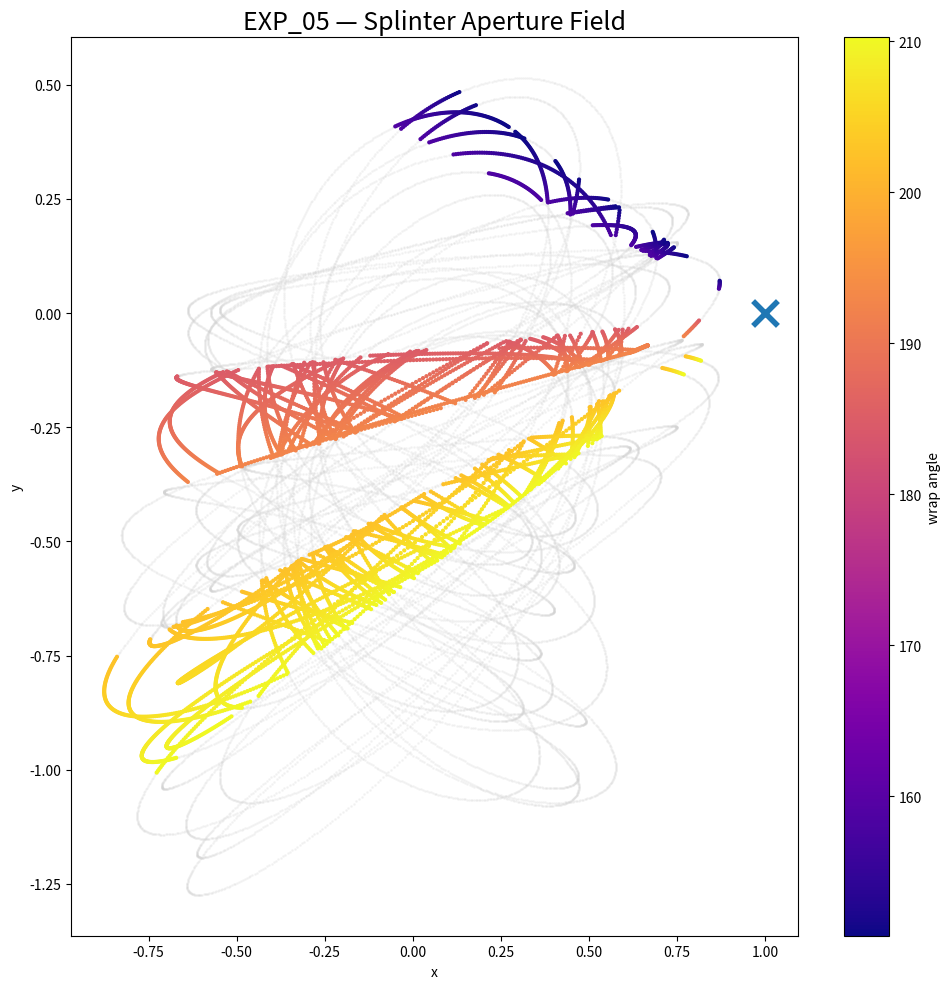
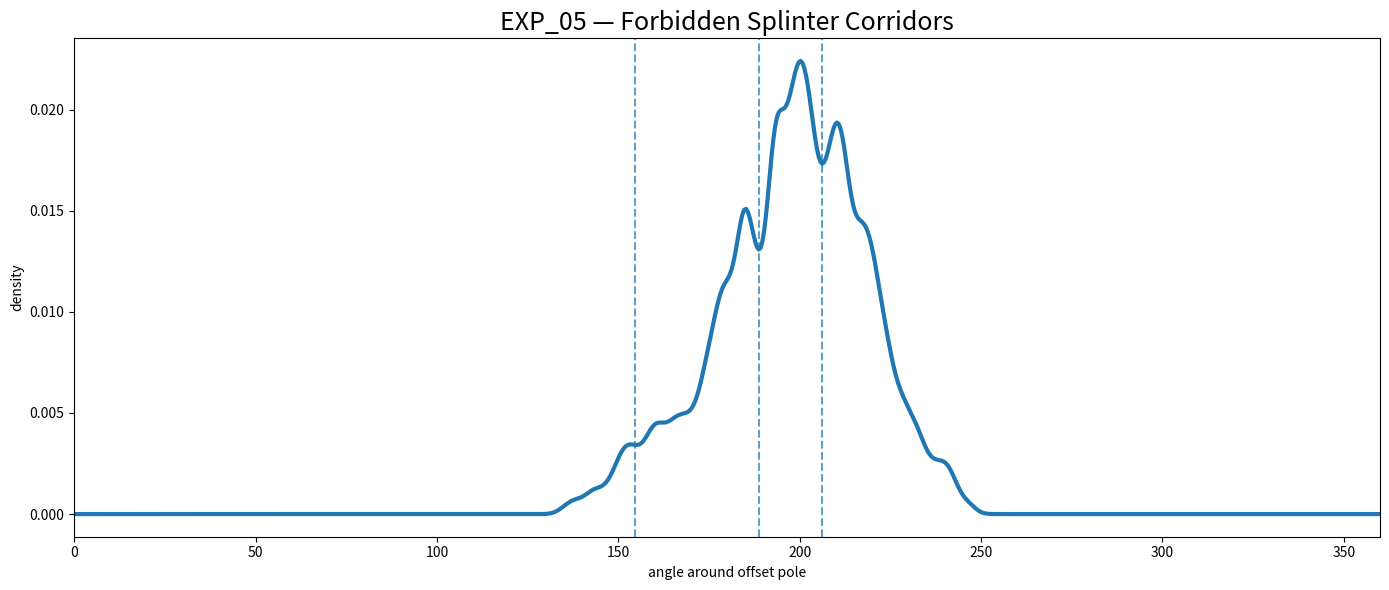
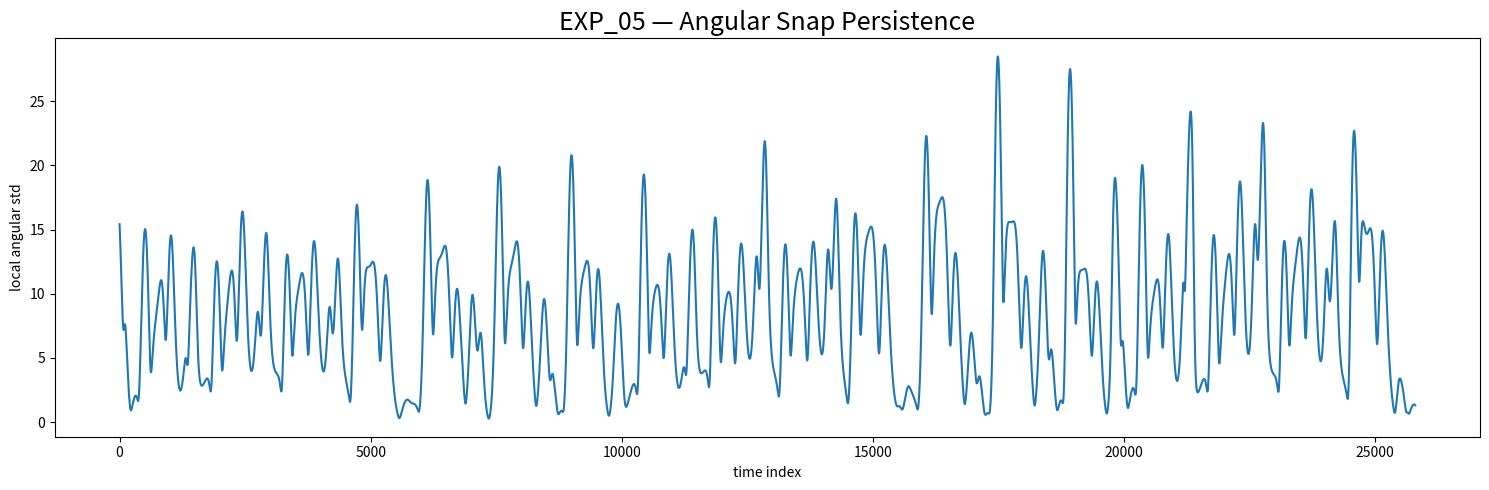
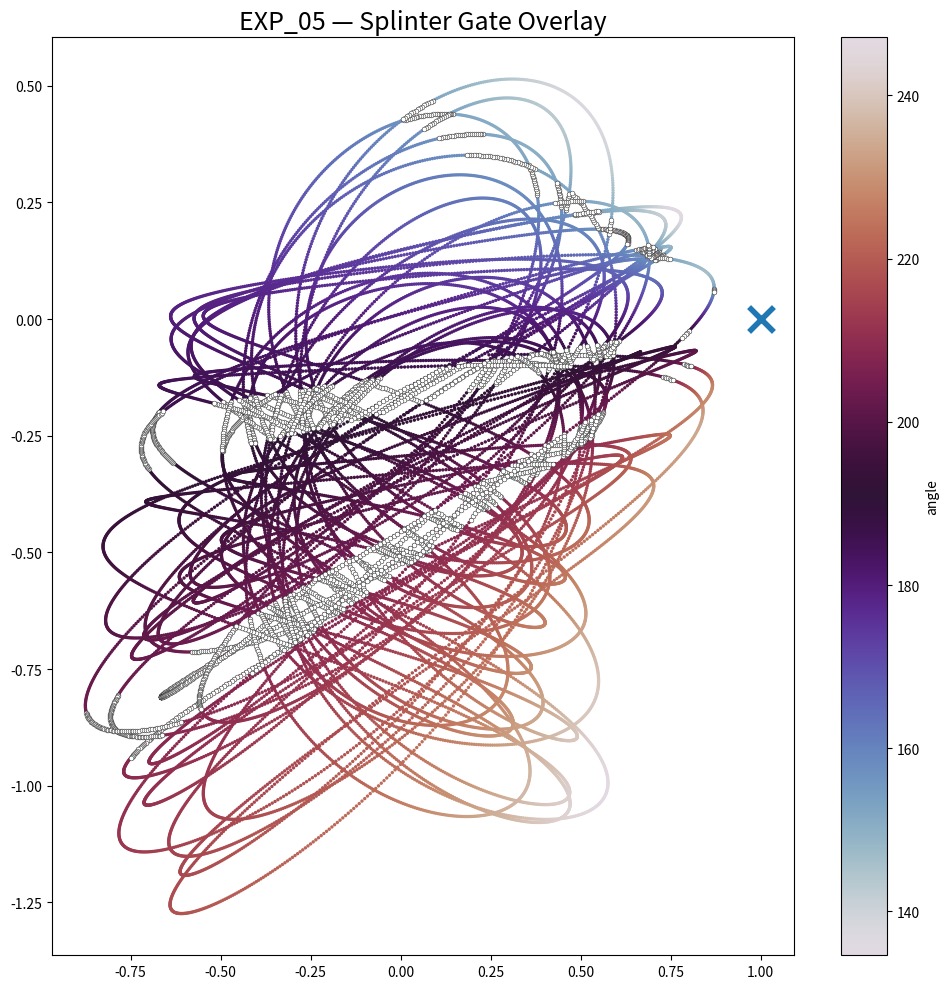
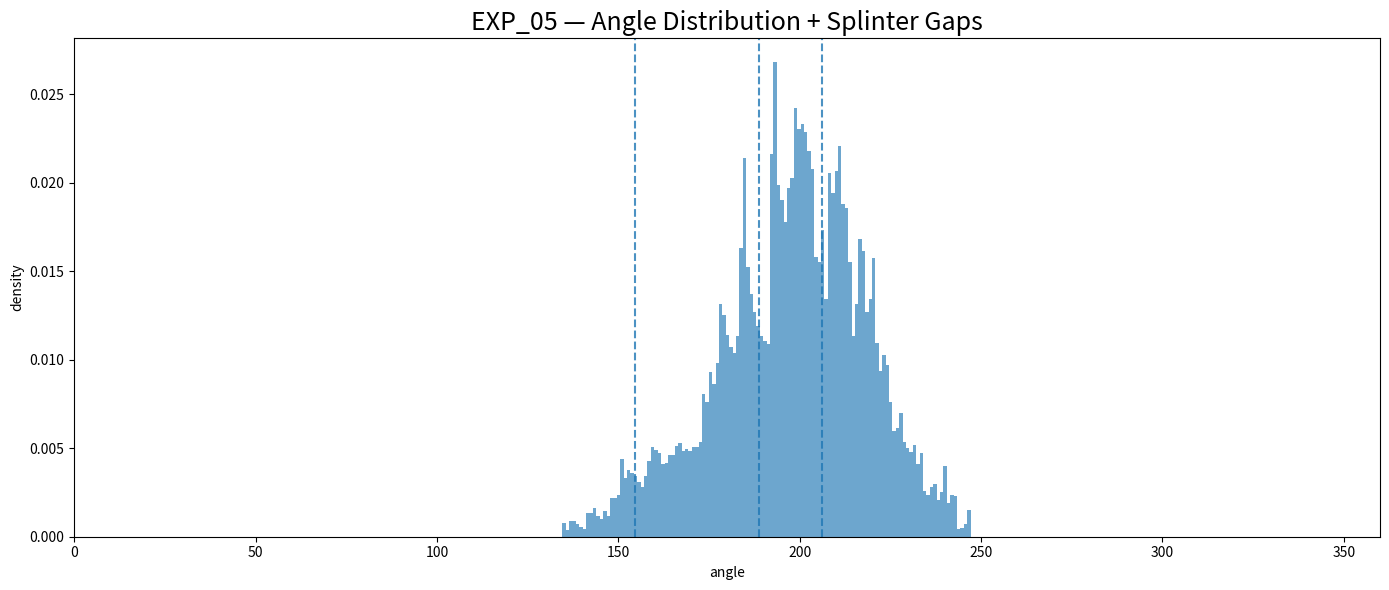

Recreate these plots in Python, in order.
# ============================================================
# EXP_05 — SPLINTER APERTURE PHASE SCAN
# JANUS Rope Operator / Forbidden Corridor Analysis
# ============================================================

import numpy as np
import matplotlib.pyplot as plt
from scipy.ndimage import gaussian_filter1d
from scipy.signal import find_peaks
from pathlib import Path

# ------------------------------------------------------------
# OUTPUT SETUP
# ------------------------------------------------------------

OUTPUT_DIR = Path(
    "EXPERIMENTAL/BUILDER_LAB/EXPLORATION/"
    "symbolic_layer/janus_rope_operator/outputs/EXP_05"
)

OUTPUT_DIR.mkdir(parents=True, exist_ok=True)

# ------------------------------------------------------------
# PARAMETERS
# ------------------------------------------------------------

N = 26000

pole_x = 1.0
pole_y = 0.0

theta = np.linspace(0, 220*np.pi, N)

# prime offsets
p1 = 2
p2 = 3
p3 = 5
p4 = 7

# ------------------------------------------------------------
# JANUS FIELD
# ------------------------------------------------------------

x = (
    0.62*np.sin(theta/p1)
    + 0.21*np.sin(theta/p2 + np.pi/4)
    + 0.11*np.cos(theta/p3)
)

y = (
    -0.38
    + 0.44*np.cos(theta/p2)
    - 0.28*np.sin(theta/p4)
    - 0.18*np.cos(theta/p1 + np.pi/6)
)

# mild compression
x *= (0.95 - 0.15*np.sin(theta/180))
y *= (0.92 - 0.12*np.cos(theta/160))

# ------------------------------------------------------------
# ANGLE AROUND OFFSET POLE
# ------------------------------------------------------------

dx = x - pole_x
dy = y - pole_y

angles = np.degrees(np.arctan2(dy, dx))
angles = (angles + 360) % 360

# ------------------------------------------------------------
# ANGULAR DENSITY
# ------------------------------------------------------------

bins = np.linspace(0, 360, 721)

hist, edges = np.histogram(
    angles,
    bins=bins,
    density=True
)

hist_smooth = gaussian_filter1d(hist, sigma=4)

bin_centers = 0.5*(edges[:-1] + edges[1:])

# ------------------------------------------------------------
# LOW DENSITY SPLINTERS
# ------------------------------------------------------------

threshold = np.percentile(hist_smooth, 12)

splinter_mask = hist_smooth < threshold

splinter_angles = bin_centers[splinter_mask]

# ------------------------------------------------------------
# FIND SPLINTER CENTERS
# ------------------------------------------------------------

inverse_density = np.max(hist_smooth) - hist_smooth

peaks, _ = find_peaks(
    inverse_density,
    distance=20
)

peak_angles = bin_centers[peaks]
peak_scores = inverse_density[peaks]

# keep strongest
idx = np.argsort(peak_scores)[-8:]

peak_angles = peak_angles[idx]
peak_scores = peak_scores[idx]

# ------------------------------------------------------------
# TRAJECTORY SPLINTER MASK
# ------------------------------------------------------------

traj_mask = np.zeros_like(angles, dtype=bool)

for pa in peak_angles:
    traj_mask |= np.abs(angles - pa) < 4

# ------------------------------------------------------------
# LOCAL ANGULAR DRIFT
# ------------------------------------------------------------

local_std = []

window = 200

for i in range(len(angles)-window):

    seg = angles[i:i+window]

    s = np.std(seg)

    local_std.append(s)

local_std = np.array(local_std)

# ------------------------------------------------------------
# VISUAL 1
# SPLINTER FIELD
# ------------------------------------------------------------

fig, ax = plt.subplots(figsize=(10,10))

ax.scatter(
    x,
    y,
    s=1,
    c="lightgrey",
    alpha=0.18
)

sc = ax.scatter(
    x[traj_mask],
    y[traj_mask],
    c=angles[traj_mask],
    s=4,
    cmap="plasma"
)

ax.scatter(
    pole_x,
    pole_y,
    marker="x",
    s=320,
    linewidths=4
)

ax.set_title(
    "EXP_05 — Splinter Aperture Field",
    fontsize=18
)

ax.set_xlabel("x")
ax.set_ylabel("y")

plt.colorbar(sc, label="wrap angle")

plt.tight_layout()

plt.savefig(
    OUTPUT_DIR / "exp05_splinter_field.png",
    dpi=300
)

plt.close()

# ------------------------------------------------------------
# VISUAL 2
# FORBIDDEN ANGLE DENSITY
# ------------------------------------------------------------

fig, ax = plt.subplots(figsize=(14,6))

ax.plot(
    bin_centers,
    hist_smooth,
    linewidth=3
)

for pa in peak_angles:

    ax.axvline(
        pa,
        linestyle="--",
        alpha=0.7
    )

ax.fill_between(
    bin_centers,
    hist_smooth,
    where=splinter_mask,
    alpha=0.35
)

ax.set_xlim(0,360)

ax.set_title(
    "EXP_05 — Forbidden Splinter Corridors",
    fontsize=18
)

ax.set_xlabel("angle around offset pole")
ax.set_ylabel("density")

plt.tight_layout()

plt.savefig(
    OUTPUT_DIR / "exp05_forbidden_splinter_density.png",
    dpi=300
)

plt.close()

# ------------------------------------------------------------
# VISUAL 3
# PERSISTENCE / SNAP SCAN
# ------------------------------------------------------------

fig, ax = plt.subplots(figsize=(15,5))

ax.plot(
    local_std,
    linewidth=1.5
)

ax.set_title(
    "EXP_05 — Angular Snap Persistence",
    fontsize=18
)

ax.set_xlabel("time index")
ax.set_ylabel("local angular std")

plt.tight_layout()

plt.savefig(
    OUTPUT_DIR / "exp05_snap_persistence_scan.png",
    dpi=300
)

plt.close()

# ------------------------------------------------------------
# VISUAL 4
# SPLINTER OVERLAY
# ------------------------------------------------------------

fig, ax = plt.subplots(figsize=(10,10))

sc = ax.scatter(
    x,
    y,
    c=angles,
    s=2,
    cmap="twilight"
)

for pa in peak_angles:

    mask = np.abs(angles - pa) < 2

    ax.scatter(
        x[mask],
        y[mask],
        s=12,
        c="white",
        edgecolors="black",
        linewidths=0.3
    )

ax.scatter(
    pole_x,
    pole_y,
    marker="x",
    s=320,
    linewidths=4
)

ax.set_title(
    "EXP_05 — Splinter Gate Overlay",
    fontsize=18
)

plt.colorbar(sc, label="angle")

plt.tight_layout()

plt.savefig(
    OUTPUT_DIR / "exp05_splinter_gate_overlay.png",
    dpi=300
)

plt.close()

# ------------------------------------------------------------
# VISUAL 5
# ANGLE HISTOGRAM
# ------------------------------------------------------------

fig, ax = plt.subplots(figsize=(14,6))

ax.hist(
    angles,
    bins=120,
    density=True,
    alpha=0.65
)

for pa in peak_angles:

    ax.axvline(
        pa,
        linestyle="--",
        alpha=0.8
    )

ax.set_xlim(0,360)

ax.set_title(
    "EXP_05 — Angle Distribution + Splinter Gaps",
    fontsize=18
)

ax.set_xlabel("angle")
ax.set_ylabel("density")

plt.tight_layout()

plt.savefig(
    OUTPUT_DIR / "exp05_angle_distribution.png",
    dpi=300
)

plt.close()

# ------------------------------------------------------------
# SUMMARY
# ------------------------------------------------------------

print("\n===================================")
print("EXP_05 — SPLINTER APERTURE SCAN")
print("===================================\n")

print(f"Samples: {N}")
print(f"Detected splinter corridors: {len(peak_angles)}\n")

print("Detected low-density angles:")
print("-----------------------------------")

for pa in np.sort(peak_angles):

    print(f"{pa:.2f}°")

print("\nGenerated visuals:")
print("-----------------------------------")

for f in sorted(OUTPUT_DIR.glob("*.png")):
    print(f.name)

print("\nDONE.\n")
